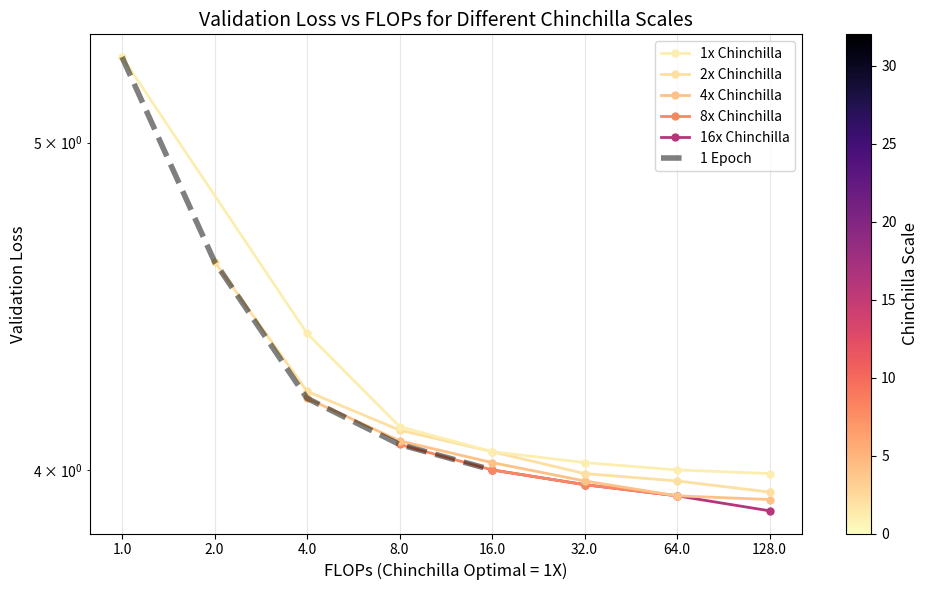

Reproduce this figure in Python. (Note: this script raises an exception after producing the figure.)
import numpy as np
import matplotlib.pyplot as plt
from matplotlib.ticker import ScalarFormatter

data_1x = {
    'chinchilla_scale': [1, 1, 1, 1, 1, 1, 1],
    'epochs': [1, 4, 8, 16, 32, 64, 128],
    'flops_multiplier': [1, 4, 8, 16, 32, 64, 128],
    'validation_loss': [5.3, 4.39, 4.12, 4.05, 4.02, 4.00, 3.99],
    'learning_rate': [0.03, 0.01, 0.01, 0.01, 0.01, 0.006, 0.006],
    'weight_decay': [0.4, 0.4, 0.1, 0.1, 0.1, 0.1, 0.1]
}

data_2x = {
    'chinchilla_scale': [2, 2, 2, 2, 2, 2, 2],
    'epochs': [1, 2, 4, 8, 16, 32, 64],
    'flops_multiplier': [2, 4, 8, 16, 32, 64, 128],
    'validation_loss': [4.61, 4.22, 4.11, 4.05, 3.99, 3.97, 3.94],
    'learning_rate': [0.06, 0.06, 0.03, 0.01, 0.01, 0.003, 0.003],
    'weight_decay': [0.1, 0.1, 0.1, 0.1, 0.1, 0.1, 0.1]
}

data_4x = {
    'chinchilla_scale': [4, 4, 4, 4, 4, 4],
    'epochs': [1, 2, 4, 8, 16, 32],
    'flops_multiplier': [4, 8, 16, 32, 64, 128],
    'validation_loss': [4.20, 4.08, 4.02, 3.97, 3.93, 3.92],
    'learning_rate': [0.06, 0.03, 0.01, 0.006, 0.006, 0.006],
    'weight_decay': [0.1, 0.1, 0.1, 0.1, 0.1, 0.1]
}

data_8x = {
    'chinchilla_scale': [8, 8, 8, 8, 8],
    'epochs': [1, 2, 4, 8, 16],
    'flops_multiplier': [8, 16, 32, 64, 128],
    'validation_loss': [4.07, 4.00, 3.96, 3.93, np.nan],
    'learning_rate': [0.03, 0.01, 0.01, 0.006, np.nan],
    'weight_decay': [0.1, 0.1, 0.1, 0.1, np.nan]
}

data_16x = {
    'chinchilla_scale': [16, 16, 16, 16],
    'epochs': [1, 2, 4, 8],
    'flops_multiplier': [16, 32, 64, 128],
    'validation_loss': [4.00, 3.96, 3.93, 3.89],
    'learning_rate': [0.03, 0.01, 0.003, 0.003],
    'weight_decay': [0.1, 0.1, 0.1, 0.1]
}

# Collect all datasets with markers
datasets = [
    (data_1x, '1x Chinchilla', 'o'),
    (data_2x, '2x Chinchilla', 'o'),
    (data_4x, '4x Chinchilla', 'o'),
    (data_8x, '8x Chinchilla', 'o'),
    (data_16x, '16x Chinchilla', 'o'),
]

# Get unique chinchilla scales for colormap
chinchilla_values = [1, 4, 8, 16]
norm = plt.Normalize(vmin=0, vmax=32)
cmap = plt.cm.magma_r

# Create figure
fig, ax = plt.subplots(figsize=(10, 6))

for idx, (data, label, marker) in enumerate(datasets):
    flops = np.array(data['flops_multiplier'], dtype=float)
    loss = np.array(data['validation_loss'], dtype=float)
    chinchilla = data['chinchilla_scale'][0]

    # Filter out NaN values
    valid_mask = ~np.isnan(loss)
    flops_valid = flops[valid_mask]
    loss_valid = loss[valid_mask]

    color = cmap(norm(chinchilla))
    # Plot line connecting valid points, then plot markers
    ax.plot(flops_valid, loss_valid, linestyle='-', marker=marker, color=color,
            label=label, linewidth=2, markersize=5, zorder=10-idx)

# Add dashed line connecting 1-epoch points across all chinchilla setups
one_epoch_flops = []
one_epoch_loss = []
for data, label, marker in datasets:
    epochs = np.array(data['epochs'])
    flops = np.array(data['flops_multiplier'], dtype=float)
    loss = np.array(data['validation_loss'], dtype=float)
    # Find the index where epoch == 1
    idx_1ep = np.where(epochs == 1)[0]
    if len(idx_1ep) > 0 and not np.isnan(loss[idx_1ep[0]]):
        one_epoch_flops.append(flops[idx_1ep[0]])
        one_epoch_loss.append(loss[idx_1ep[0]])

ax.plot(one_epoch_flops, one_epoch_loss, linestyle='--', color='black',
        linewidth=4, alpha=0.5, label='1 Epoch', zorder=15)

ax.set_xlabel('FLOPs (Chinchilla Optimal = 1X)', fontsize=12)
ax.set_ylabel('Validation Loss', fontsize=12)
ax.set_title('Validation Loss vs FLOPs for Different Chinchilla Scales', fontsize=14)
ax.set_xscale('log', base=2)
ax.set_yscale('log')

# Format x-axis ticks as plain numbers (1, 2, 4, etc.)
ax.xaxis.set_major_formatter(ScalarFormatter())
ax.xaxis.get_major_formatter().set_scientific(False)

ax.legend(fontsize=10)
ax.grid(True, alpha=0.3)

# Add colorbar
sm = plt.cm.ScalarMappable(cmap=cmap, norm=norm)
sm.set_array([])
cbar = plt.colorbar(sm, ax=ax)
cbar.set_label('Chinchilla Scale', fontsize=12)

plt.tight_layout()
plt.savefig('results/case4_flops_vs_loss.png', dpi=150, bbox_inches='tight')
plt.show()